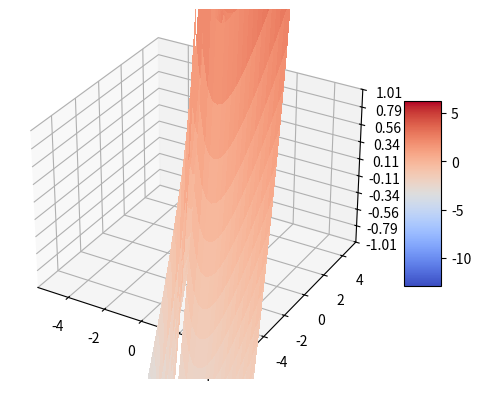

Write Python code to recreate this figure.
import matplotlib.pyplot as plt
from matplotlib import cm
from matplotlib.ticker import LinearLocator
import numpy as np

fig, ax = plt.subplots(subplot_kw={"projection": "3d"})

# Make data.
X = np.arange(-5, 5, 0.25)
Y = np.arange(-5, 5, 0.25)
X, Y = np.meshgrid(X, Y)
Z = (X + Y - np.log(np.abs(X)) - np.log(np.abs(Y)))

# Plot the surface.
surf = ax.plot_surface(X, Y, Z, cmap=cm.coolwarm,
                       linewidth=0, antialiased=False)

# Customize the z axis.
ax.set_zlim(-1.01, 1.01)
ax.zaxis.set_major_locator(LinearLocator(10))
# A StrMethodFormatter is used automatically
ax.zaxis.set_major_formatter('{x:.02f}')

# Add a color bar which maps values to colors.
fig.colorbar(surf, shrink=0.5, aspect=5)

plt.show()